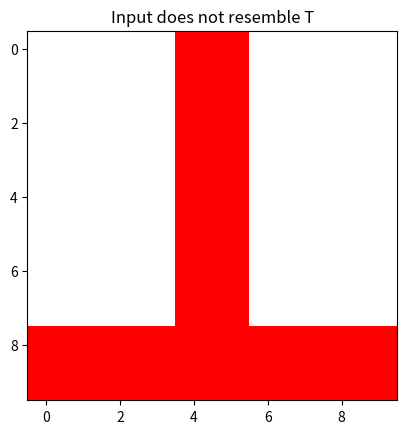

Python code for this plot:
import numpy as np
from matplotlib import cm, pyplot as plt
from matplotlib.colors import ListedColormap

class Neuron:
    # weight = np.array([
    #     [1, 1, 1, 1, 1, 1, 1, 1, 1, 1],
    #     [1, 1, 1, 1, 1, 1, 1, 1, 1, 1],
    #     [0, 0, 0, 0, 1, 1, 0, 0, 0, 0],
    #     [0, 0, 0, 0, 1, 1, 0, 0, 0, 0],
    #     [0, 0, 0, 0, 1, 1, 0, 0, 0, 0],
    #     [0, 0, 0, 0, 1, 1, 0, 0, 0, 0],
    #     [0, 0, 0, 0, 1, 1, 0, 0, 0, 0],
    #     [0, 0, 0, 0, 1, 1, 0, 0, 0, 0],
    #     [0, 0, 0, 0, 1, 1, 0, 0, 0, 0],
    #     [0, 0, 0, 0, 1, 1, 0, 0, 0, 0]
    # ])
    weight = np.array([
        [ 1,  1,  1,  1, 1, 1,  1,  1,  1,  1],
        [ 1,  1,  1,  1, 1, 1,  1,  1,  1,  1],
        [-1, -1, -1, -1, 1, 1, -1, -1, -1, -1],
        [-1, -1, -1, -1, 1, 1, -1, -1, -1, -1],
        [-1, -1, -1, -1, 1, 1, -1, -1, -1, -1],
        [-1, -1, -1, -1, 1, 1, -1, -1, -1, -1],
        [-1, -1, -1, -1, 1, 1, -1, -1, -1, -1],
        [-1, -1, -1, -1, 1, 1, -1, -1, -1, -1],
        [-1, -1, -1, -1, 1, 1, -1, -1, -1, -1],
        [-1, -1, -1, -1, 1, 1, -1, -1, -1, -1]
    ])
    T = 30

    @classmethod
    def linear_threshold_gate(cls,dot: int) -> int:
        '''Returns the binary threshold output'''
        if dot >= cls.T:
            return 1
        else:
            return 0
        
    @classmethod
    def activate(cls,inp : np.ndarray) -> int:
        return cls.linear_threshold_gate(np.sum(cls.weight * inp))


def showT():
    cmap = ListedColormap(["white","black"])
    plt.title("The Letter T")
    plt.imshow(Neuron.weight,cmap=cmap)
    plt.show()

def showResult(input : np.ndarray):
    cmap : ListedColormap = None
    if(Neuron.activate(input) == 1):
        plt.title("Input resembles letter T")
        cmap = ListedColormap(["white","black"])
    else: 
        plt.title("Input does not resemble T")
        cmap = ListedColormap(["white","red"])

    plt.imshow(input,cmap=cmap)
    plt.show()

if(__name__ == "__main__"):

    showT()

    inp1 = np.array([
        [1, 1, 0, 1, 1, 1, 1, 1, 1, 1],
        [1, 1, 1, 1, 1, 0, 1, 1, 0, 1],
        [0, 0, 0, 0, 1, 1, 0, 0, 0, 0],
        [0, 0, 0, 0, 1, 1, 0, 0, 0, 0],
        [0, 0, 0, 0, 1, 1, 0, 0, 0, 0],
        [0, 0, 0, 0, 1, 1, 0, 0, 0, 0],
        [0, 0, 0, 0, 1, 1, 0, 0, 0, 0],
        [0, 0, 0, 0, 1, 0, 0, 0, 0, 0],
        [0, 0, 0, 0, 1, 1, 0, 0, 0, 0],
        [0, 0, 0, 0, 1, 1, 0, 0, 0, 0]
    ])

    showResult(inp1)

    inp2 = np.array([
        [1, 0, 1, 1, 0, 1, 0, 0, 0, 1],
        [1, 1, 1, 1, 1, 1, 0, 0, 1, 1],
        [0, 0, 0, 0, 1, 1, 0, 0, 0, 0],
        [0, 0, 0, 0, 1, 0, 0, 0, 0, 0],
        [0, 0, 0, 0, 1, 1, 0, 0, 0, 0],
        [0, 0, 0, 0, 0, 1, 0, 0, 0, 0],
        [0, 0, 0, 0, 1, 1, 0, 0, 0, 0],
        [0, 0, 0, 0, 0, 1, 0, 0, 0, 0],
        [0, 0, 0, 0, 0, 0, 0, 0, 0, 0],
        [0, 0, 0, 0, 1, 1, 0, 0, 0, 0]
    ])

    showResult(inp2)

    inp3 = np.array([
        [1, 1, 1, 1, 1, 1, 1, 1, 1, 1],
        [1, 1, 1, 1, 1, 1, 1, 1, 1, 1],
        [0, 0, 0, 0, 1, 1, 0, 0, 0, 0],
        [0, 0, 0, 0, 1, 1, 0, 0, 0, 0],
        [0, 0, 0, 0, 1, 1, 0, 0, 0, 0],
        [0, 0, 0, 0, 1, 1, 0, 0, 0, 0],
        [0, 0, 0, 0, 1, 1, 0, 0, 0, 0],
        [0, 0, 0, 0, 1, 1, 0, 0, 0, 0],
        [0, 0, 0, 0, 1, 1, 0, 0, 0, 0],
        [1, 1, 1, 1, 1, 1, 1, 1, 1, 1]
    ])

    showResult(inp3)
    
    inp4 = np.array([
        [0, 0, 0, 0, 1, 1, 0, 0, 0, 0],
        [0, 0, 0, 0, 1, 1, 0, 0, 0, 0],
        [0, 0, 0, 0, 1, 1, 0, 0, 0, 0],
        [0, 0, 0, 0, 1, 1, 0, 0, 0, 0],
        [0, 0, 0, 0, 1, 1, 0, 0, 0, 0],
        [0, 0, 0, 0, 1, 1, 0, 0, 0, 0],
        [0, 0, 0, 0, 1, 1, 0, 0, 0, 0],
        [0, 0, 0, 0, 1, 1, 0, 0, 0, 0],
        [1, 1, 1, 1, 1, 1, 1, 1, 1, 1],
        [1, 1, 1, 1, 1, 1, 1, 1, 1, 1]
    ])

    showResult(inp4)